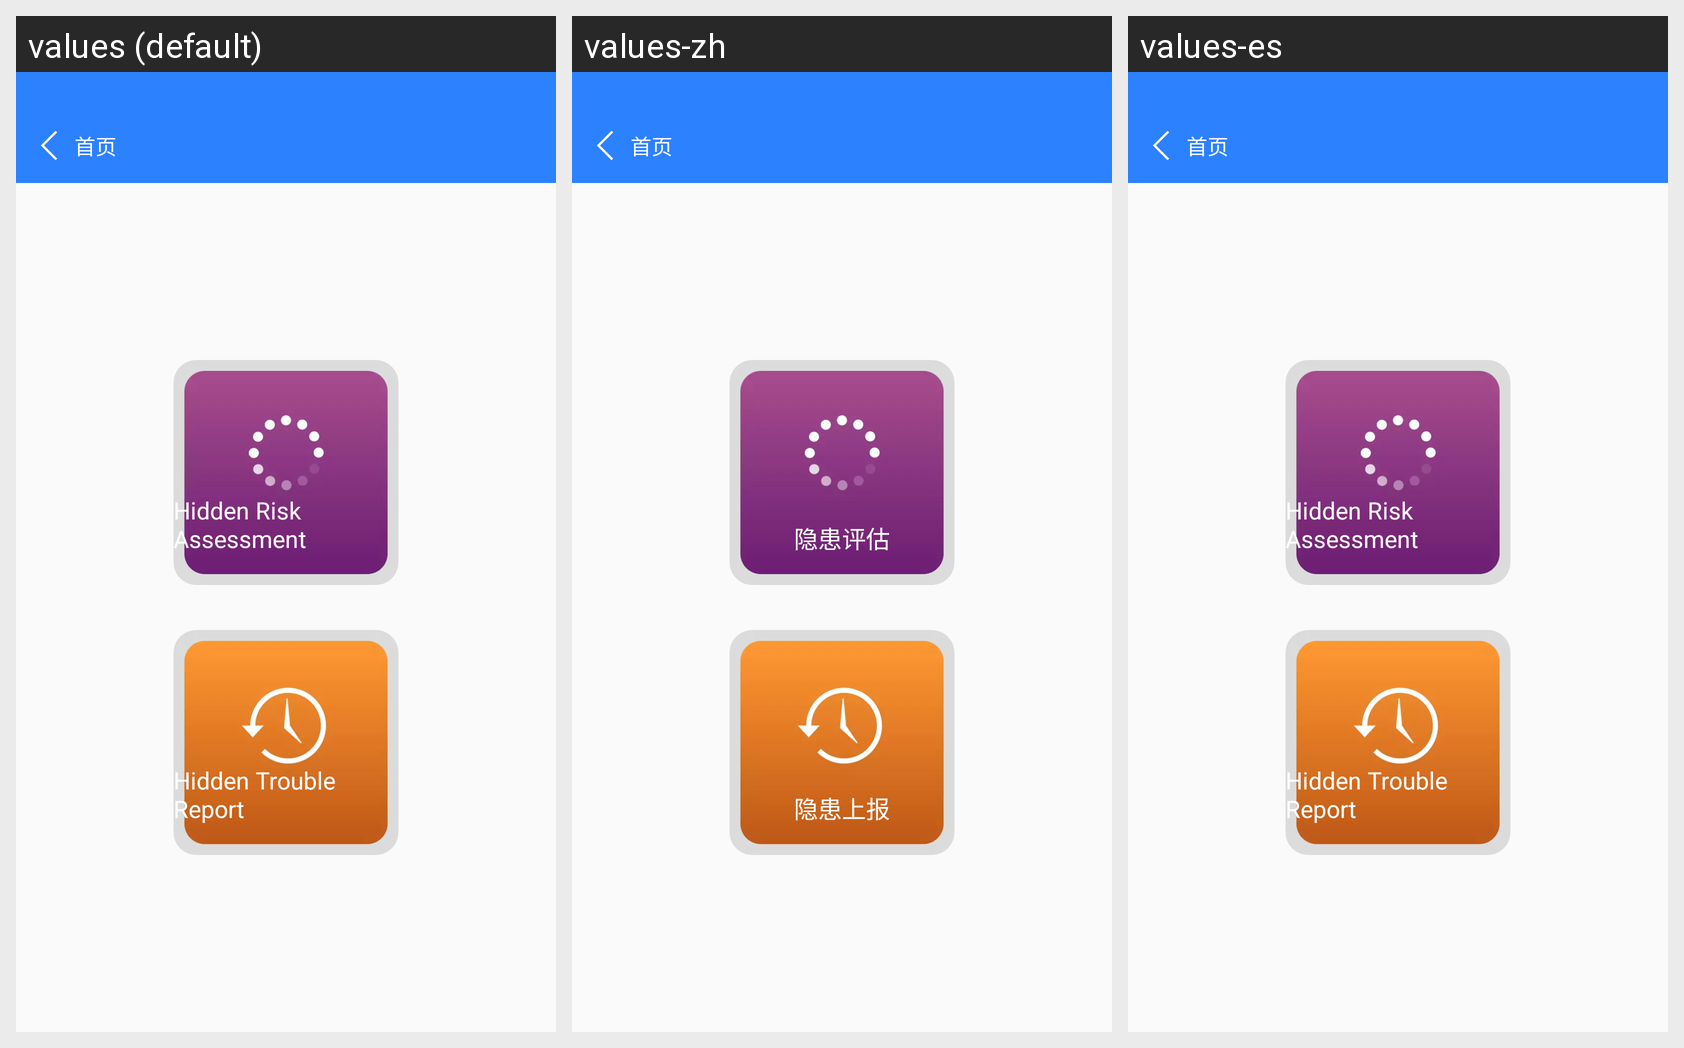

Translations of the strings shown on this Android screen, per locale in the grid:
Android screen res/layout/activity_danger.xml rendered under 3 locales, left to right: values (default), values-zh, values-es. Device: Nexus 5 (rendered at 1080×1920; each locale shown at half size, 540×960, under a caption strip naming it); theme AppTheme.
Strings drawn on this screen, with the default value and each locale's value (text and hints the layout hard-codes, and strings that could not be matched under every locale, appear in the picture but are not listed):

danger_assess
  values: Hidden Risk Assessment
  values-zh: 隐患评估
  values-es: Hidden Risk Assessment

danger_up
  values: Hidden Trouble Report
  values-zh: 隐患上报
  values-es: Hidden Trouble Report
